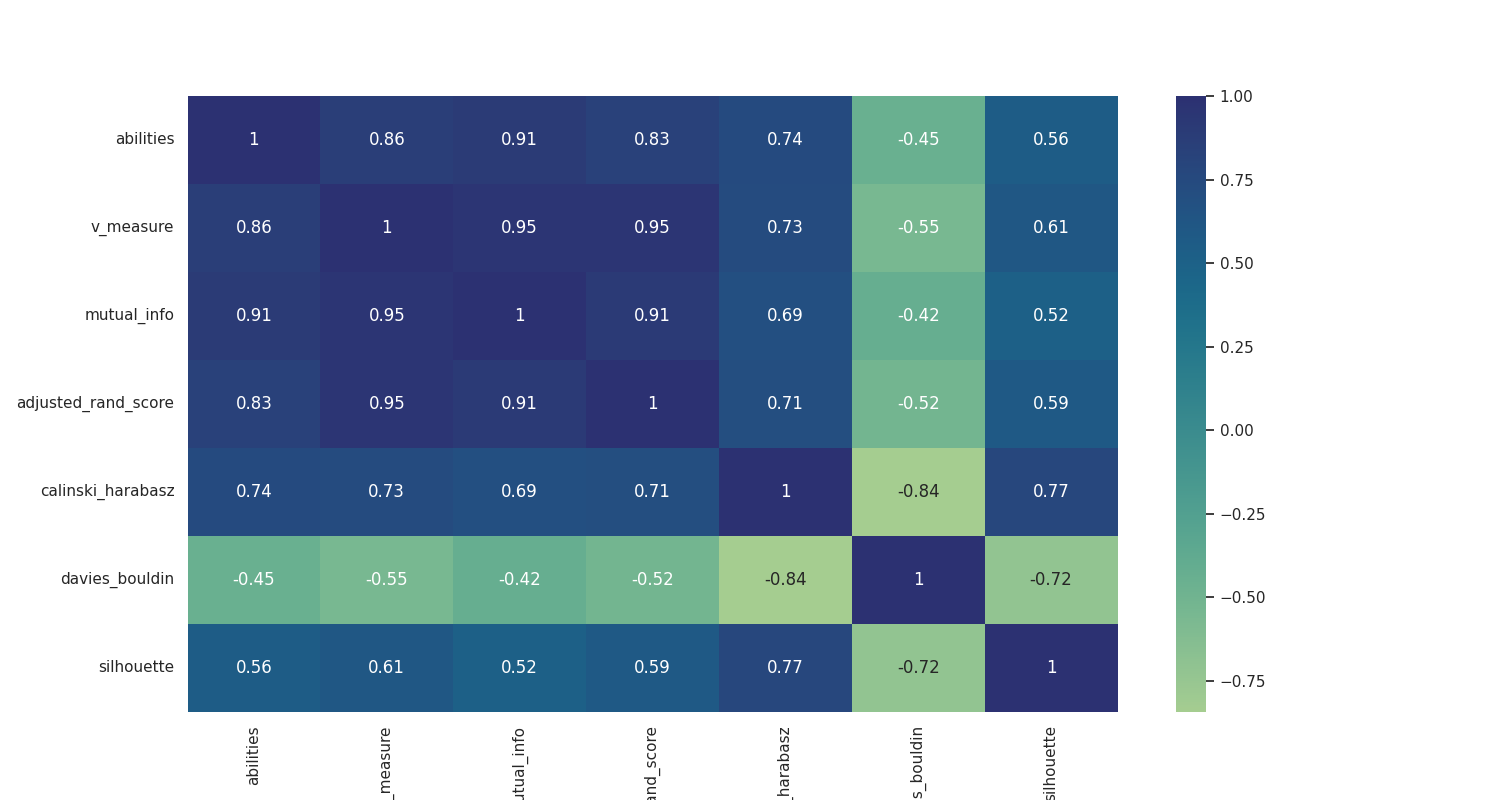

Source data for this figure (header and first rows):
, abilities, v_measure, mutual_info, adjusted_rand_score, calinski_harabasz, davies_bouldin, silhouette
abilities, 1.0, 0.864, 0.905, 0.8345, 0.741, -0.4456, 0.5606
v_measure, 0.864, 1.0, 0.9516, 0.9534, 0.7342, -0.5547, 0.6111
mutual_info, 0.905, 0.9516, 1.0, 0.9069, 0.692, -0.4245, 0.5153
adjusted_rand_score, 0.8345, 0.9534, 0.9069, 1.0, 0.7085, -0.5159, 0.5862
calinski_harabasz, 0.741, 0.7342, 0.692, 0.7085, 1.0, -0.8432, 0.7712
davies_bouldin, -0.4456, -0.5547, -0.4245, -0.5159, -0.8432, 1.0, -0.7183
silhouette, 0.5606, 0.6111, 0.5153, 0.5862, 0.7712, -0.7183, 1.0
